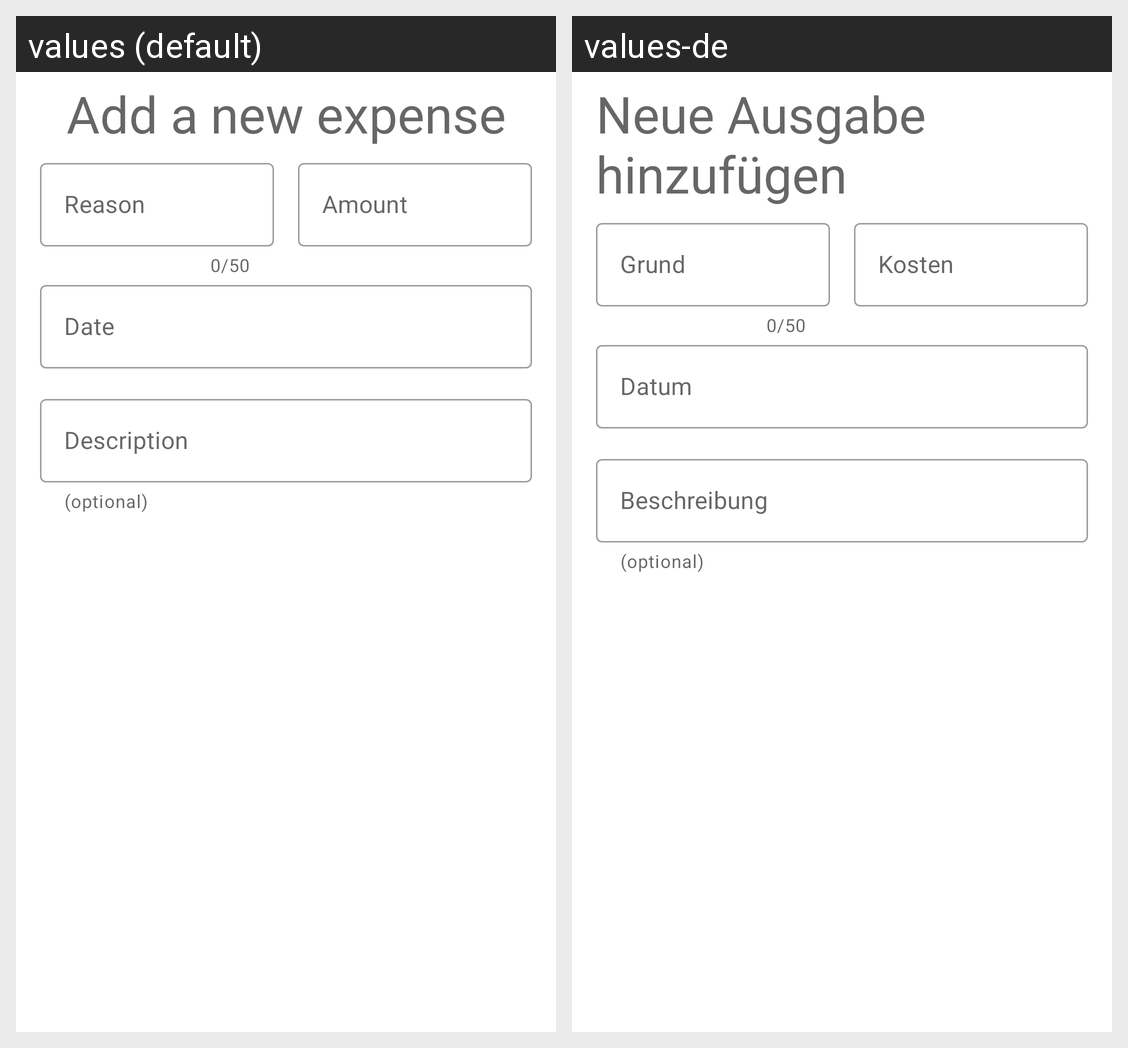

Strings drawn on this Android screen and how each of the app's shown locales translates them:
Android screen res/layout/dialog_add.xml rendered under 2 locales, left to right: values (default), values-de. Device: Nexus 5 (rendered at 1080×1920; each locale shown at half size, 540×960, under a caption strip naming it); theme Theme.Money.
Strings drawn on this screen, with the default value and each locale's value (text and hints the layout hard-codes, and strings that could not be matched under every locale, appear in the picture but are not listed):

dialog_header
  values: Add a new expense
  values-de: Neue Ausgabe hinzufügen

reason_hint
  values: Reason
  values-de: Grund

amount_hint
  values: Amount
  values-de: Kosten

date_hint
  values: Date
  values-de: Datum

description_hint
  values: Description
  values-de: Beschreibung
